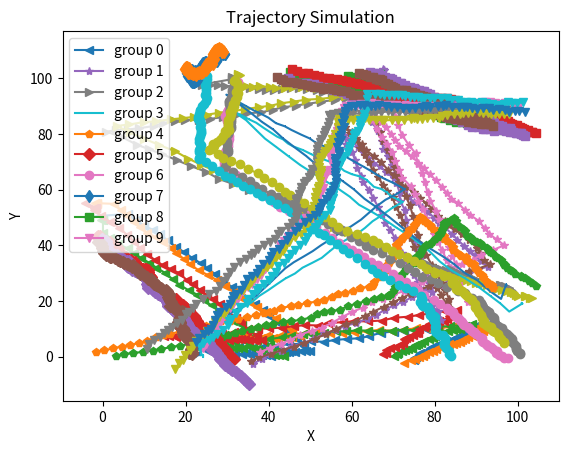

The script that saved this image:
import argparse

import matplotlib.pyplot as plt
import numpy as np
import pandas as pd


def generate_waypoints(max_num_waypoints, x_range, y_range):
    """
    Generate waypoints for a group based on parameters.
    :param max_num_waypoints: maximum number of waypoints
    :param x_range: range of x-axis
    :param y_range: range of y-axis
    :return: coordinates of generated waypoints
    """
    num_waypoints = np.random.randint(0, max_num_waypoints + 1)
    waypoints = []
    for _ in range(num_waypoints):
        waypoint = np.array([np.random.uniform(*x_range), np.random.uniform(*y_range)])
        waypoints.append(waypoint)
    return waypoints


def generate_group_trajectories(agents_per_group, num_steps, initial_velocity, initial_position, final_position,
                                waypoints):
    """
    Generate trajectories of a group based on parameters.
    :param agents_per_group: number of agents in group
    :param num_steps: length of data
    :param initial_velocity: starting velocity of group
    :param initial_position: initial position of group members
    :param final_position: final position of group members
    :param waypoints: list of waypoints for group to go through
    :return: arrays of positions and velocities
    """
    # Generate initial positions and velocities for the group
    initial_positions = np.random.normal(loc=initial_position, scale=2, size=(agents_per_group, 2))
    final_positions = np.random.normal(loc=final_position, scale=2, size=(agents_per_group, 2))
    initial_velocities = np.random.normal(loc=initial_velocity, scale=0.2, size=(agents_per_group, 2))

    # Initialize arrays to store trajectory data
    # (agents_per_group, num_steps, x/y)
    positions = np.zeros((agents_per_group, num_steps, 2), dtype=np.float64)
    # (agents_per_group, num_steps, vx/vy)
    velocities = np.zeros((agents_per_group, num_steps, 2), dtype=np.float64)

    # Create a list of waypoints including the final position
    all_waypoints = waypoints + [final_position]

    steps = int((num_steps - 1) / len(all_waypoints))

    # Simulate the trajectory for each agent in the group
    for a in range(agents_per_group):
        position = initial_positions[a, :]
        positions[a, 0, :] = position
        velocity = initial_velocities[a, :]
        velocities[a, 0, :] = velocity

        current_waypoint = initial_position
        for i in range(len(all_waypoints)):
            next_waypoint = all_waypoints[i]
            # Calculate the direction vector towards the next waypoint
            direction = next_waypoint - current_waypoint
            distance = np.linalg.norm(direction)
            direction /= distance
            adjusted_velocity = distance / steps
            velocity = direction * adjusted_velocity

            # Update position based on velocity
            for t in range(i * steps, (i + 1) * steps):
                position += velocity + np.random.normal(scale=0.3, size=2)

                # Store the updated position and velocity
                positions[a, t + 1, :] = position
                velocities[a, t + 1, :] = velocity
                # Add small noise to the velocity vector
                velocity += np.random.normal(scale=0.01, size=2)
            current_waypoint = next_waypoint

    for step in reversed(range(num_steps)):
        if positions[0, step, 0] == 0 and positions[0, step, 1] == 0:
            positions[:, step, :] = final_positions + np.random.normal(scale=0.3, size=2)
            velocities[:, step, :] = velocity + np.random.normal(scale=0.01, size=2)

    return positions, velocities


def simulate_group_trajectories(agents_per_group, num_steps, initial_velocity, max_num_waypoints, x_range, y_range):
    """
    Simulate trajectories of single group based on parameters.
    :param agents_per_group: number of agents in group
    :param num_steps: length of data
    :param initial_velocity: starting velocity of group
    :param max_num_waypoints: maximum number of waypoints
    :param x_range: range of x-axis
    :param y_range: range of y-axis
    :return: arrays of positions and velocities
    """
    # Simulation parameters
    # Generate random start and final positions
    start_x = np.random.choice([x_range[0], x_range[1]])
    start_y = np.random.uniform(*y_range)
    if np.random.choice([True, False]):
        start_x, start_y = start_y, start_x
    start_position = np.array([start_x, start_y])

    final_x = np.random.choice([x_range[0], x_range[1]])
    final_y = np.random.uniform(*y_range)
    if np.random.choice([True, False]):
        final_x, final_y = final_y, final_x
    final_position = np.array([final_x, final_y])
    # Generate random waypoints
    waypoints = generate_waypoints(max_num_waypoints=max_num_waypoints, x_range=x_range, y_range=y_range)
    # Simulate trajectory for a single group
    positions, velocities = generate_group_trajectories(agents_per_group=agents_per_group,
                                                        num_steps=num_steps,
                                                        initial_velocity=initial_velocity,
                                                        initial_position=start_position,
                                                        final_position=final_position,
                                                        waypoints=waypoints)
    return positions, velocities


def create_simulation(num_steps, initial_velocity, x_range, y_range, num_groups, min_agents_per_group,
                      max_agents_per_group, max_num_waypoints):
    """
    Create simulation data based on parameters.
    :param num_steps: number of data frames for each group
    :param initial_velocity: starting velocity of group
    :param x_range: range of x-axis
    :param y_range: range of y-axis
    :param num_groups: number of groups to be generated
    :param min_agents_per_group: minimum number of agents in a group
    :param max_agents_per_group: maximum number of agents in a group
    :param max_num_waypoints: maximum number of waypoints
    :return: arrays of positions, velocities and groups
    """
    positions = []
    velocities = []
    groups = []
    agents = 0
    for group in range(num_groups):
        agents_per_group = np.random.randint(min_agents_per_group, max_agents_per_group)
        group_positions, group_velocities = simulate_group_trajectories(agents_per_group=agents_per_group,
                                                                        num_steps=num_steps,
                                                                        initial_velocity=initial_velocity,
                                                                        max_num_waypoints=max_num_waypoints,
                                                                        x_range=x_range,
                                                                        y_range=y_range)
        positions.append(group_positions)
        velocities.append(group_velocities)
        groups.append(list(range(agents, agents + len(group_positions))))
        agents += len(group_positions)
    positions = np.concatenate(positions)
    velocities = np.concatenate(velocities)

    return positions, velocities, groups


def get_simulation_dataframe(data, frames_per_group, dataset_frames):
    """
    Get dataframe of simulation.
    :param data: simulation data
    :param frames_per_group: number of data frames for each group
    :param dataset_frames: total number of data frames for simulation
    :return: dataframe of simulation
    """
    agent_dfs = []

    last_start_frame = dataset_frames - frames_per_group
    start_frames = [0, last_start_frame] + list(range(0, last_start_frame, int(frames_per_group / 2)))

    for agent in range(data.shape[0]):
        start_frame = np.random.choice(start_frames)
        agent_df = pd.DataFrame(data[agent].reshape(-1, 4), columns=['pos_x', 'pos_y', 'v_x', 'v_y'])
        agent_df['agent_id'] = agent
        agent_df['frame_id'] = [i + start_frame for i, _ in enumerate(agent_df['agent_id'])]
        agent_dfs.append(agent_df)

    df = pd.concat(agent_dfs, ignore_index=True)

    d_frame = np.diff(pd.unique(df["frame_id"]))
    fps = d_frame[0] * 1
    df["timestamp"] = df["frame_id"] / fps

    df.sort_values(by=['agent_id', 'frame_id'], inplace=True)
    df['measurement'] = df[['pos_x', 'pos_y', 'v_x', 'v_y']].apply(tuple, axis=1)

    return df


def get_simulation_data(frames_per_group, initial_velocity, num_groups, min_agents_per_group, max_agents_per_group,
                        max_num_waypoints, dataset_frames):
    """
    Create simulation and get data based on parameters.
    :param frames_per_group: number of data frames for each group
    :param initial_velocity: starting velocity of group
    :param num_groups: number of groups to be generated
    :param min_agents_per_group: minimum number of agents in a group
    :param max_agents_per_group: maximum number of agents in a group
    :param max_num_waypoints: maximum number of waypoints
    :param dataset_frames: total number of data frames for simulation
    :return:
    """
    positions, velocities, groups = create_simulation(num_steps=frames_per_group,
                                                      initial_velocity=initial_velocity,
                                                      num_groups=num_groups,
                                                      min_agents_per_group=min_agents_per_group,
                                                      max_agents_per_group=max_agents_per_group,
                                                      max_num_waypoints=max_num_waypoints,
                                                      x_range=(0, 100),
                                                      y_range=(0, 100))
    data = np.concatenate((positions, velocities), axis=2)
    df = get_simulation_dataframe(data, frames_per_group, dataset_frames)

    return positions, groups, df


def plot_trajectories(positions, groups):
    """

    :param positions:
    :param groups:
    :return:
    """
    # Visualize trajectory
    markers = ['.', ',', 'o', 'v', '^', '<', '>', 's', '+', 'x', 'D', 'd', 'p', '*', 'h', 'H']
    for group_idx, group in enumerate(groups):
        marker = np.random.choice(markers)
        markers.remove(marker)
        if not markers:
            markers = ['.', ',', 'o', 'v', '^', '<', '>', 's', '+', 'x', 'D', 'd', 'p', '*', 'h', 'H']
        for i, agent in enumerate(group):
            if i == 0:
                plt.plot(positions[agent, :, 0], positions[agent, :, 1], marker=marker,
                         label='group {}'.format(group_idx))
            else:
                plt.plot(positions[agent, :, 0], positions[agent, :, 1], marker=marker)
    plt.title('Trajectory Simulation')
    plt.xlabel('X')
    plt.ylabel('Y')
    plt.legend()
    plt.show()


def get_args():
    parser = argparse.ArgumentParser()

    parser.add_argument('--seed', type=int, default=3)
    parser.add_argument('--groups', type=int, default=10)
    parser.add_argument('--velocity', type=float, default=0.1)
    parser.add_argument('--frames_per_group', type=int, default=100)
    parser.add_argument('--dataset_frames', type=int, default=1000)
    parser.add_argument('--max_num_waypoints', type=int, default=3)
    parser.add_argument('--min_agents_per_group', type=int, default=2)
    parser.add_argument('--max_agents_per_group', type=int, default=6)
    parser.add_argument('--plot', action="store_true", default=True)

    return parser.parse_args()


if __name__ == '__main__':
    args = get_args()

    np.random.seed(args.seed)

    positions, groups, df = get_simulation_data(num_groups=args.groups,
                                                dataset_frames=args.dataset_frames,
                                                frames_per_group=args.frames_per_group,
                                                initial_velocity=args.velocity,
                                                min_agents_per_group=args.min_agents_per_group,
                                                max_agents_per_group=args.max_agents_per_group,
                                                max_num_waypoints=args.max_num_waypoints)

    if args.plot:
        plot_trajectories(positions, groups)
